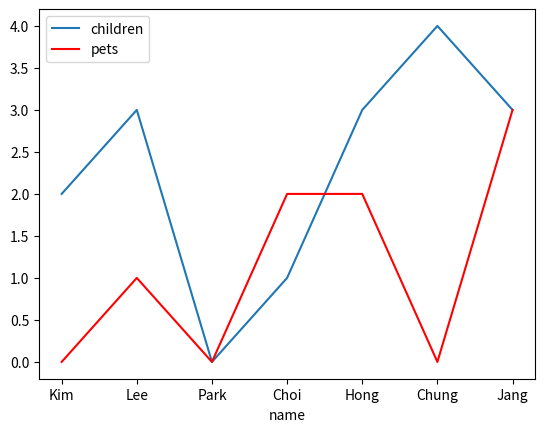

The matplotlib source for this figure:
import matplotlib.pyplot as plt
import pandas as pd

df = pd.DataFrame({'name': ['Kim', 'Lee', 'Park', 'Choi', 'Hong', 'Chung', 'Jang'],
                   'age': [22, 26, 78, 17, 46, 32, 21],
                   'city': ['Seoul', 'Busan', 'Seoul', 'Busan', 'Seoul', 'Daejun', 'Daejun'],
                   'children': [2, 3, 0, 1, 3, 4, 3],
                   'pets': [0, 1, 0, 2, 2, 0, 3]})
ax = plt.gca()
df.plot(kind='line', x='name', y='children', ax=ax)
df.plot(kind='line', x='name', y='pets', color='red',ax = ax)
plt.show()
